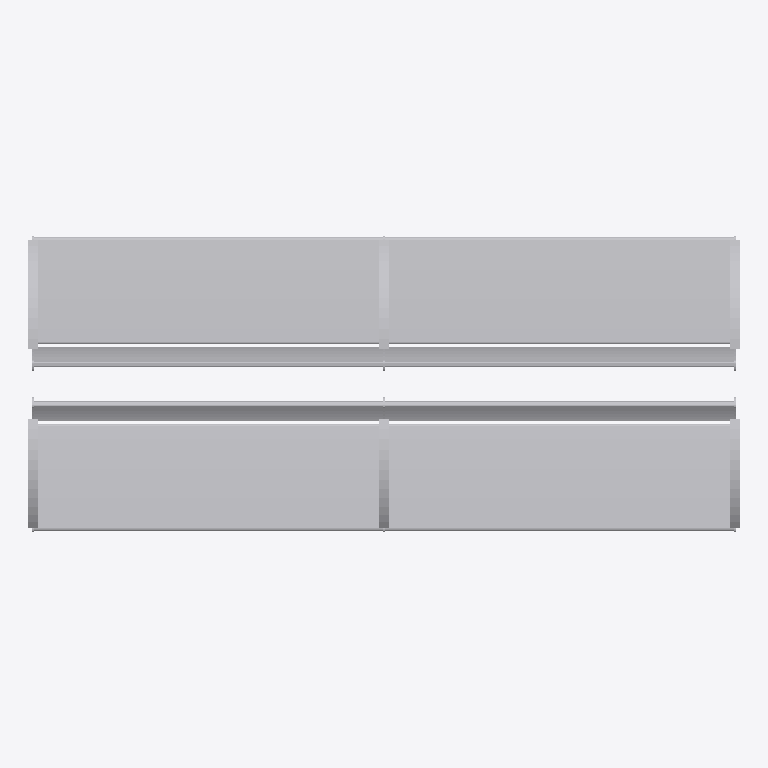
Plan cut of the same IFC building model at storey 'Ebene 0' (level 0.00 m, cut at 1.40 m), seen from above with north up, elements coloured by IFC class: 1 other element (light grey). No cut surface shows.
Extent 2.8 m × 1.2 m × 1.0 m (x, y, z). Storeys (1): Ebene 0 at 0.00 m. Elements (1): 1 IfcBuildingElementProxy.

HEADER;
FILE_DESCRIPTION(('ViewDefinition [CoordinationView_V2.0]','ExchangeRequirement []'),'2;1');
FILE_NAME('','2024-05-07T10:22:08',(''),(''),'ODA IFC SDK 22.6','22.1.1.516 - Exporter 22.1.1.516 - Default UI','');
FILE_SCHEMA(('IFC4'));
ENDSEC;
DATA;
#93=IFCPROJECT('3JkdSrIPPFBg8WI9Yiw3Uw',#20,'',$,$,'','',(#86),#83);
#105=IFCSITE('3JkdSrIPPFBg8WI9Yiw3Uu',#20,'Default',$,$,#104,$,$,.ELEMENT.,(42,24,53,508911),(-71,-15,-29,-58837),0.0,$,$);
#95=IFCBUILDING('3JkdSrIPPFBg8WI9Yiw3Ux',#20,'',$,$,#16,$,'',.ELEMENT.,$,$,#94);
#98=IFCBUILDINGSTOREY('3JkdSrIPPFBg8WI9XJ5yzH',#20,'Ebene 0',$,'Ebene:Ebene 1',#97,$,'Ebene 0',.ELEMENT.,0.0);
#1833=IFCBUILDINGELEMENTPROXY('1i6pAm_OnA7es5OO9i1hN9',#20,'DB_Sitzbank_Remissio_Holz_6+6er_fest:DB_Sitzbank_Remissio_Holz_6+6er_fest:5100',$,'DB_Sitzbank_Remissio_Holz_6+6er_fest:DB_Sitzbank_Remissio_Holz_6+6er_fest',#1832,#1829,'5100',.NOTDEFINED.);
ENDSEC;
